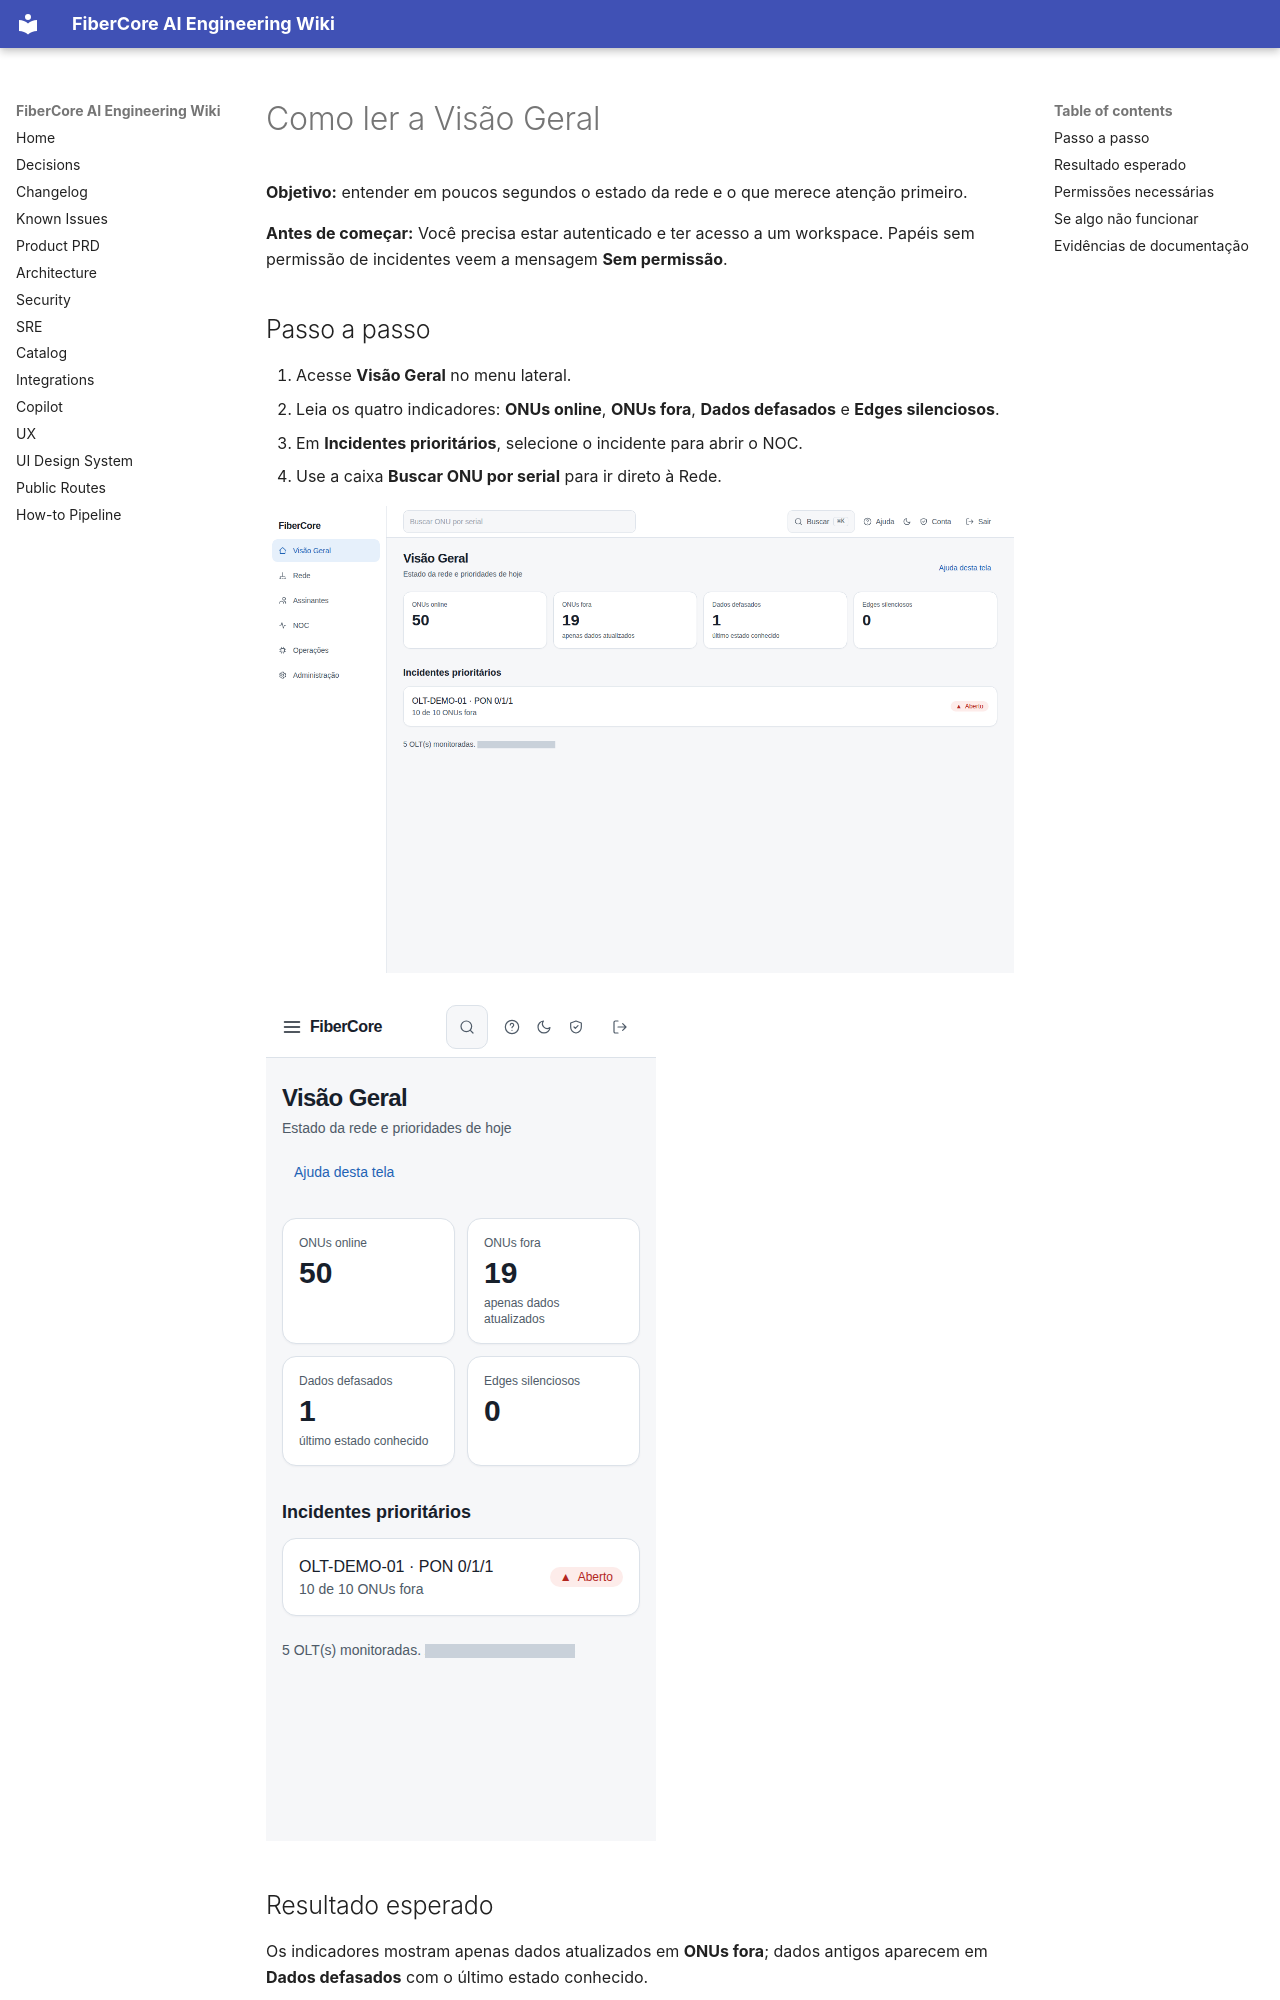

repository: keslleykledston/44-fibercore_ai · page: help/how-to/visao-geral/visao-geral/index.html · generator: mkdocs

---
title: "Como ler a Visão Geral"
slug: "visao-geral/visao-geral"
role: [isp_admin, engineer, noc_n2, noc_n1, support]
status: published
product_version: "0.1.0"
last_verified: "2026-11-02"
help_owner: "Plataforma FiberCore"
ui_route: "/"
---

# Como ler a Visão Geral

**Objetivo:** entender em poucos segundos o estado da rede e o que merece atenção primeiro.

**Antes de começar:** Você precisa estar autenticado e ter acesso a um workspace. Papéis sem permissão de incidentes veem a mensagem **Sem permissão**.

## Passo a passo

1. Acesse **Visão Geral** no menu lateral.
2. Leia os quatro indicadores: **ONUs online**, **ONUs fora**, **Dados defasados** e **Edges silenciosos**.
3. Em **Incidentes prioritários**, selecione o incidente para abrir o NOC.
4. Use a caixa **Buscar ONU por serial** para ir direto à Rede.

![Tela em desktop 1440×900 — Como ler a Visão Geral](../../assets/visao-geral/visao-geral/desktop.png)

![Tela em mobile 390×844 — Como ler a Visão Geral](../../assets/visao-geral/visao-geral/mobile.png)

## Resultado esperado

Os indicadores mostram apenas dados atualizados em **ONUs fora**; dados antigos aparecem em **Dados defasados** com o último estado conhecido.

## Permissões necessárias

`inventory:read`, `incidents:read`, `edge:read` (papéis isp_admin, engineer, noc_n2); noc_n1 e support veem parte dos indicadores.
